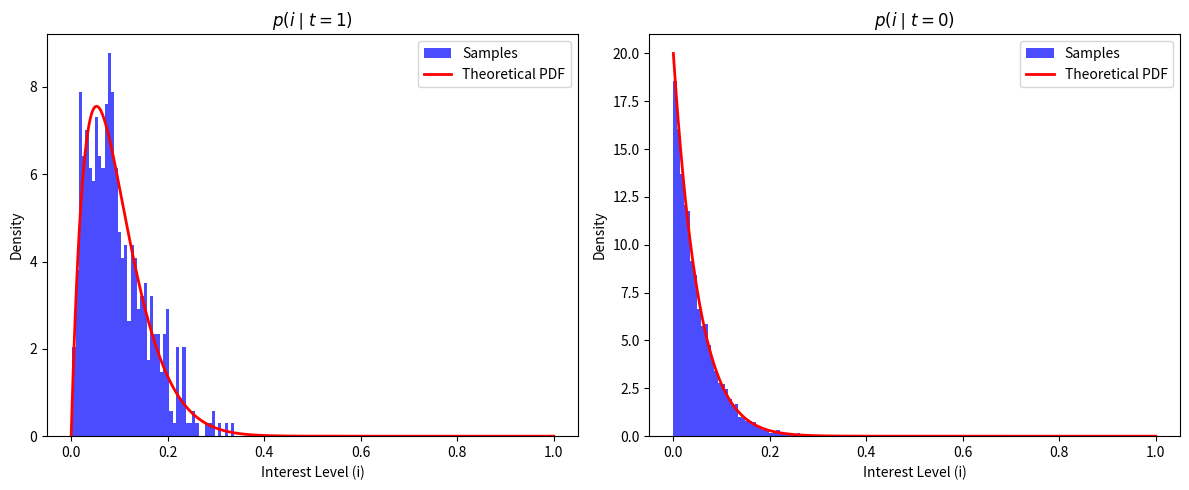

Source code (Python):
#!/usr/bin/env python

import numpy as np
import matplotlib.pyplot as plt
from scipy.stats import beta  # Only needed for theoretical PDF


# Parameters
α_prior = 1
β_prior = 19
n = 10000

# Generate samples using numpy.random
np.random.seed(42)
i_samples = np.random.beta(α_prior, β_prior, n)  # Beta samples
t_samples = np.random.binomial(n=1, p=i_samples)  # Bernoulli samples (0/1)

# Split samples based on texting outcome
i_given_t1 = i_samples[t_samples == 1]
i_given_t0 = i_samples[t_samples == 0]

# Create figure with two subplots
plt.figure(figsize=(12, 5))

# Function to plot histograms with overlaid distributions
def plot_distribution(data, ax, title, condition):
    # Plot histogram
    ax.hist(data, bins=50, density=True, color='blue', alpha=0.7, label='Samples')
    
    # Calculate theoretical distribution
    x = np.linspace(0, 1, 1000)
    if condition == 1:
        # Posterior parameters when t=1: Beta(α+1, β)
        pdf = beta.pdf(x, α_prior + 1, β_prior)
    else:
        # Posterior parameters when t=0: Beta(α, β+1)
        pdf = beta.pdf(x, α_prior, β_prior + 1)
    
    # Plot theoretical distribution
    ax.plot(x, pdf, 'r-', lw=2, label='Theoretical PDF')
    ax.set_title(title)
    ax.set_xlabel('Interest Level (i)')
    ax.set_ylabel('Density')
    ax.legend()

# Plot for t=1
ax1 = plt.subplot(1, 2, 1)
plot_distribution(i_given_t1, ax1, r'$p(i \mid t=1)$', condition=1)

# Plot for t=0
ax2 = plt.subplot(1, 2, 2)
plot_distribution(i_given_t0, ax2, r'$p(i \mid t=0)$', condition=0)

plt.tight_layout()
plt.show()

# Calculate probabilities p(0.1 < i | t=1)
p_0ᐧ1ㄑi_t1 = np.sum(i_given_t1 > 0.1) / i_given_t1.size
p_0ᐧ1ㄑi_t0 = np.sum(i_given_t0 > 0.1) / i_given_t0.size

print(f"Probability of interest > 10% given they texted back: {p_0ᐧ1ㄑi_t1:.4f}")
print(f"Probability of interest > 10% given they didn't text back: {p_0ᐧ1ㄑi_t0:.4f}")
